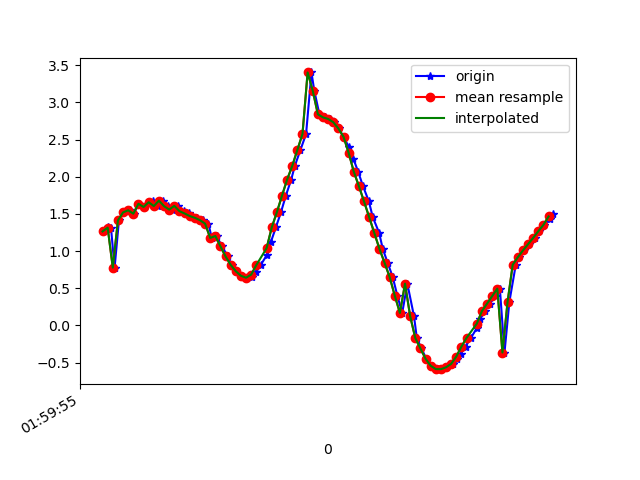

Values plotted in this chart, from the file beside it:
1617760795585, 456432213696290, 1.264224, -4.5426407, 8.59105
1617760795600, 456432232927060, 1.317, -4.51, 8.6
1617760795613, 456432252157830, 1.311, -4.556, 8.577
1617760795627, 456432271388600, 0.7777, -4.456, 8.694
1617760795644, 456432290619370, 1.412, -4.558, 8.56
1617760795664, 456432309850140, 1.52, -4.679, 8.476
1617760795689, 456432329080910, 1.548, -4.645, 8.489
1617760795702, 456432348311680, 1.503, -4.707, 8.463
1617760795721, 456432367542450, 1.636, -4.712, 8.436
1617760795740, 456432386773220, 1.593, -4.675, 8.464
1617760795764, 456432406003990, 1.641, -4.812, 8.378
1617760795777, 456432425234760, 1.673, -4.76, 8.402
1617760795796, 456432444465530, 1.605, -4.716, 8.439
1617760795815, 456432463696300, 1.678, -4.8, 8.378
1617760795834, 456432482927070, 1.604, -4.775, 8.406
1617760795853, 456432502157840, 1.558, -5.009, 8.278
1617760795873, 456432521388610, 1.608, -5.222, 8.135
1617760795896, 456432540619380, 1.537, -5.591, 7.901
1617760795916, 456432559850150, 1.506, -6.053, 7.559
1617760795930, 456432579080920, 1.471, -6.62, 7.075
1617760795949, 456432598311690, 1.448, -7.225, 6.461
1617760795970, 456432617542460, 1.415, -7.856, 5.685
1617760795993, 456432636773230, 1.369, -8.463, 4.748
1617760796006, 456432656004000, 1.177, -8.83, 4.084
1617760796025, 456432675234770, 1.202, -9.374, 2.592
1617760796046, 456432694465540, 1.063, -9.582, 1.757
1617760796069, 456432713696310, 0.9277, -9.679, 1.226
1617760796084, 456432732927080, 0.8144, -9.733, 0.806
1617760796102, 456432752157850, 0.7286, -9.766, 0.3794
1617760796121, 456432771388620, 0.6676, -9.777, -0.05359
1617760796145, 456432790619390, 0.6422, -9.768, -0.4709
1617760796163, 456432809850160, 0.6566, -9.738, -0.8823
1617760796178, 456432829080930, 0.7124, -9.694, -1.245
1617760796197, 456432848311700, 0.8132, -9.653, -1.485
1617760796222, 456432867542470, 0.9526, -9.616, -1.633
1617760796237, 456432886773240, 1.126, -9.575, -1.761
1617760796256, 456432906004010, 1.317, -9.524, -1.896
1617760796276, 456432925234780, 1.522, -9.454, -2.086
1617760796295, 456432944465550, 1.744, -9.356, -2.338
1617760796316, 456432963696320, 1.961, -9.261, -2.534
1617760796330, 456432982927090, 2.144, -9.214, -2.559
1617760796352, 456433002157860, 2.36, -9.2, -2.415
1617760796374, 456433021388630, 2.574, -9.222, -2.09
1617760796395, 456433040619400, 3.401, -9.175, -0.543
1617760796406, 456433059850170, 3.155, -9.258, -0.6078
1617760796426, 456433079080940, 2.839, -9.372, -0.3862
1617760796447, 456433098311710, 2.798, -9.387, 0.3154
1617760796468, 456433117542480, 2.776, -9.356, 0.8917
1617760796483, 456433136773250, 2.733, -9.324, 1.282
1617760796501, 456433156004020, 2.648, -9.309, 1.539
1617760796520, 456433175234790, 2.537, -9.299, 1.769
1617760796541, 456433194465560, 2.399, -9.282, 2.03
1617760796558, 456433213696330, 2.245, -9.247, 2.344
1617760796577, 456433232927100, 2.069, -9.183, 2.727
1617760796596, 456433252157870, 1.873, -9.087, 3.155
1617760796619, 456433271388640, 1.668, -8.957, 3.61
1617760796634, 456433290619410, 1.458, -8.783, 4.096
1617760796659, 456433309850180, 1.245, -8.547, 4.631
1617760796673, 456433329080950, 1.032, -8.225, 5.227
1617760796692, 456433348311720, 0.8444, -7.878, 5.768
1617760796712, 456433367542490, 0.6516, -7.454, 6.329
... 33 more rows
